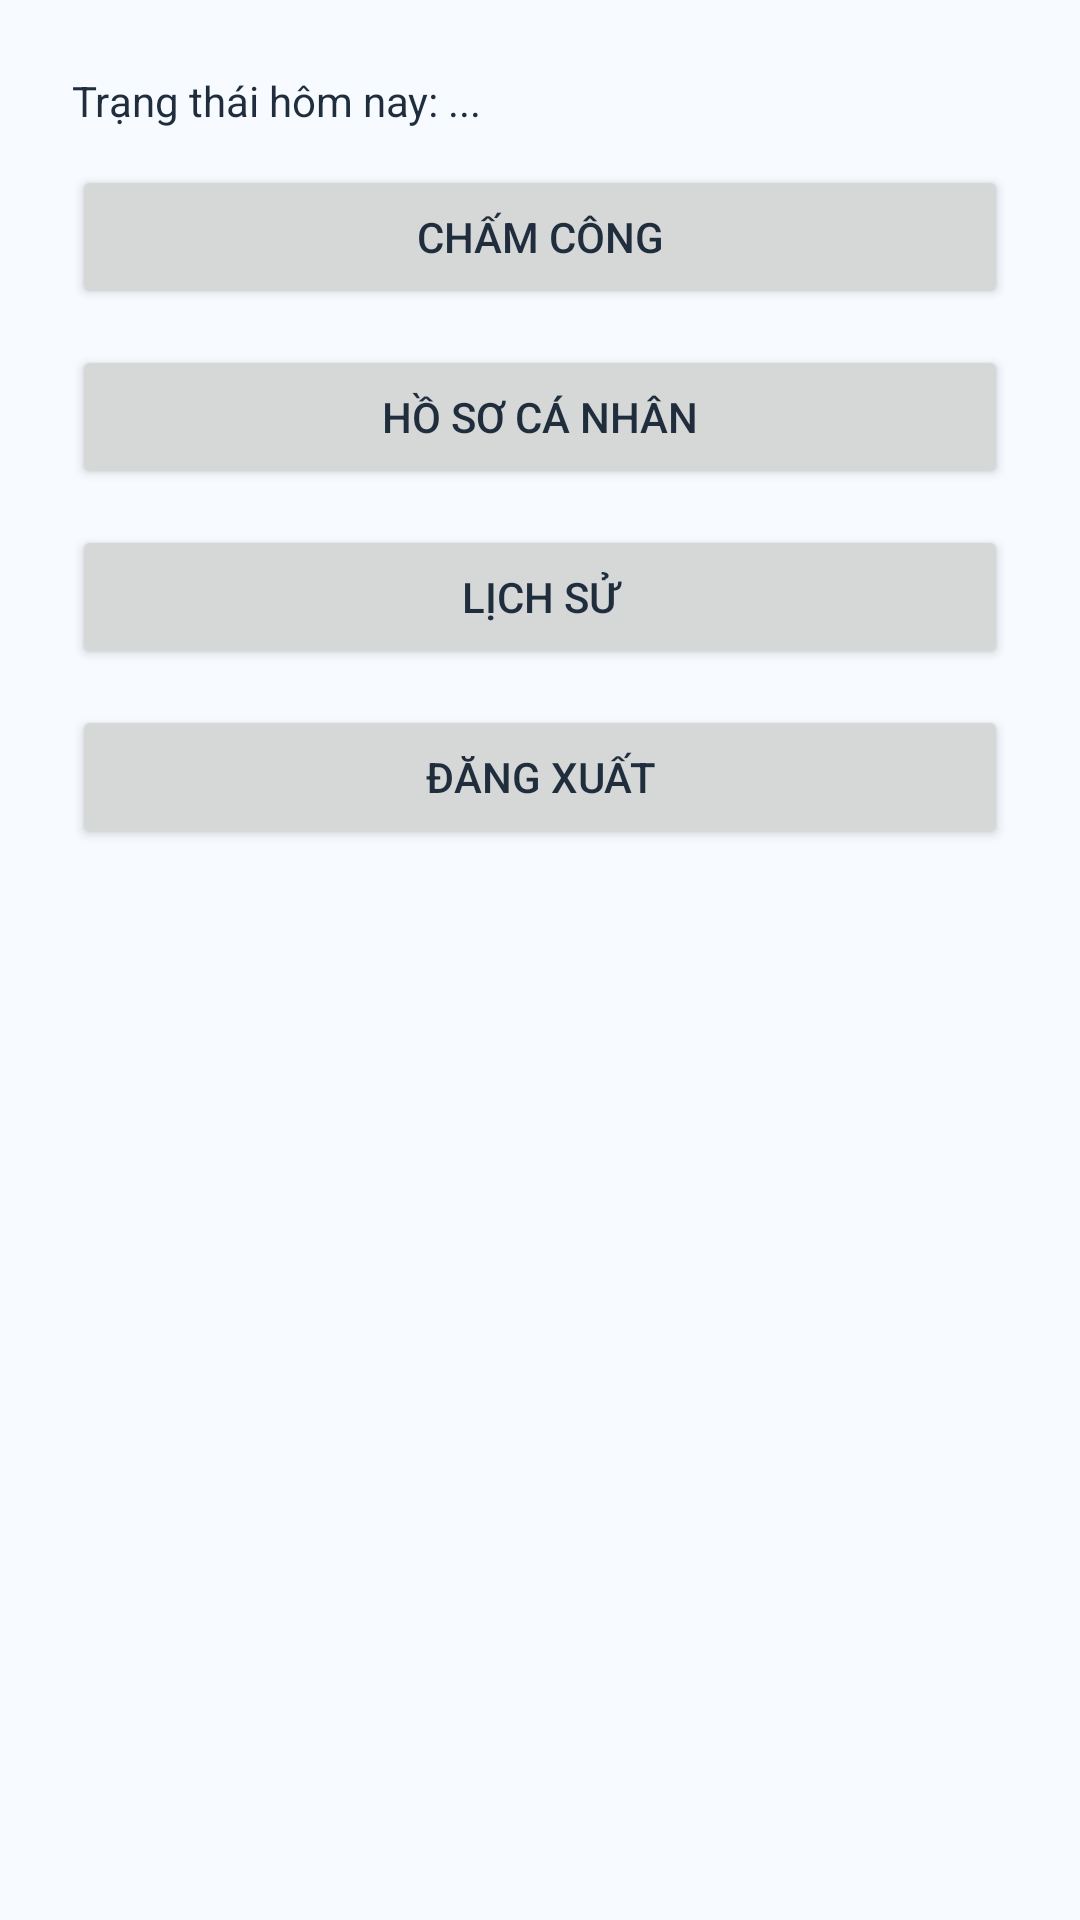

Layout XML and referenced resources for this Android screen:
<!-- AndroidManifest.xml: application theme Theme.ChamCong -->
<!-- res/layout/activity_home.xml -->
<?xml version="1.0" encoding="utf-8"?>
<LinearLayout xmlns:android="http://schemas.android.com/apk/res/android"
    android:orientation="vertical"
    android:layout_width="match_parent"
    android:layout_height="match_parent"
    android:padding="24dp">

    <TextView
        android:id="@+id/tvToday"
        android:layout_width="match_parent"
        android:layout_height="wrap_content"
        android:text="Trạng thái hôm nay: ..."
        android:layout_marginBottom="12dp"/>

    <Button
        android:id="@+id/btnCheck"
        android:layout_width="match_parent"
        android:layout_height="wrap_content"
        android:text="Chấm công"/>

    <Button
        android:id="@+id/btnProfile"
        android:layout_width="match_parent"
        android:layout_height="wrap_content"
        android:text="Hồ sơ cá nhân"
        android:layout_marginTop="12dp"/>

    <Button
        android:id="@+id/btnHistory"
        android:layout_width="match_parent"
        android:layout_height="wrap_content"
        android:text="@string/history"
        android:layout_marginTop="12dp"/>

    
    <View
        android:id="@+id/dividerManager"
        android:layout_width="match_parent"
        android:layout_height="1dp"
        android:background="@color/accentBlue"
        android:layout_marginTop="16dp"
        android:visibility="gone"/>

    <Button
        android:id="@+id/btnAttendanceList"
        android:layout_width="match_parent"
        android:layout_height="wrap_content"
        android:text="Danh sách chấm công"
        android:layout_marginTop="8dp"
        android:visibility="gone"/>

    <Button
        android:id="@+id/btnEmployees"
        android:layout_width="match_parent"
        android:layout_height="wrap_content"
        android:text="Danh sách nhân viên"
        android:layout_marginTop="8dp"
        android:visibility="gone"/>

    <Button
        android:id="@+id/btnLogout"
        android:layout_width="match_parent"
        android:layout_height="wrap_content"
        android:text="@string/logout"
        android:layout_marginTop="12dp"/>

</LinearLayout>
<!-- resources referenced by this layout -->
<resources>
  <color name="accentBlue">#5DA9F6</color>
  <string name="history">Lịch sử</string>
  <string name="logout">Đăng xuất</string>
  <style name="Theme.ChamCong" parent="Base.Theme.ChamCong" />
  <style name="Base.Theme.ChamCong" parent="Theme.Material3.DayNight.NoActionBar">
          <item name="colorPrimary">@color/primaryBlue</item>
          <item name="colorPrimaryContainer">@color/accentBlue</item>
          <item name="android:colorBackground">@color/bgLight</item>
          <item name="android:textColor">@color/textPrimary</item>
      </style>
  <color name="primaryBlue">#4A90E2</color>
  <color name="bgLight">#F7FBFF</color>
  <color name="textPrimary">#1F2D3D</color>
</resources>
